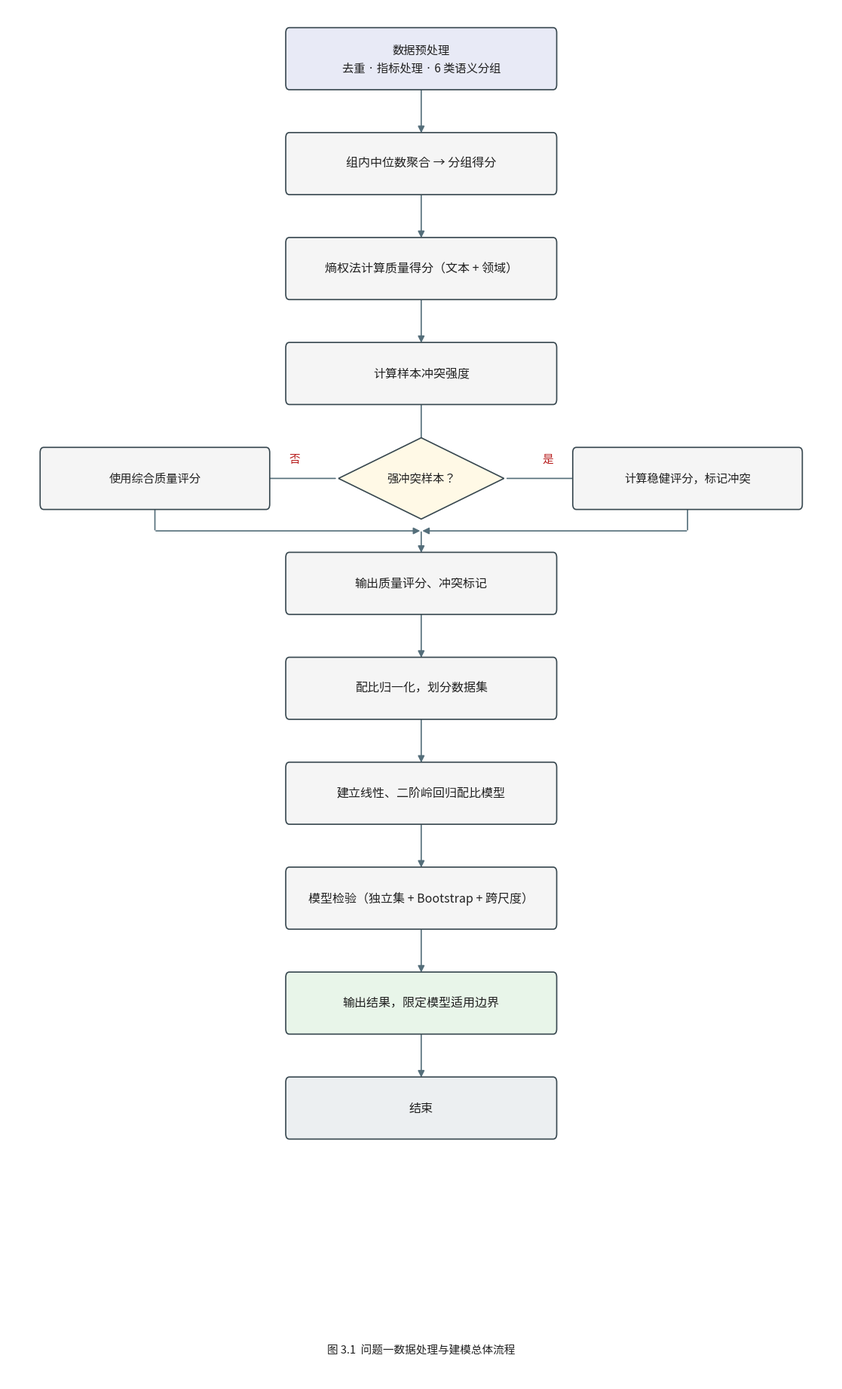

Recreate this plot in Python. (Note: this script raises an exception after producing the figure.)
#!/usr/bin/env python3
# -*- coding: utf-8 -*-
"""
问题一 思路流程图 v5 —— 2024 华为杯优秀论文图表规范
布局: 主轴居中竖排; 菱形判断→ 否(左) / 是(右) 两条分支, 再汇合
图题: 图下方, 五号 10.5pt, 宋体+TNR, 不加粗, 居中
"""
import matplotlib.pyplot as plt
from matplotlib.patches import FancyBboxPatch, FancyArrowPatch, Polygon
import matplotlib.font_manager as fm

FONT = '/usr/share/fonts/opentype/noto/NotoSansCJK-Regular.ttc'
prop = fm.FontProperties(fname=FONT)
plt.rcParams['font.family'] = prop.get_name()
plt.rcParams['axes.unicode_minus'] = False

C_IN, C_PROC, C_DEC, C_OUT, C_END = '#E8EAF6','#F5F5F5','#FFF9E6','#E8F5E9','#ECEFF1'
EDGE, ARROW, TXT, RED = '#37474F','#546E7A','#212121','#B71C1C'

BW, BH = 5.2, 0.80          # 主块宽/高
DW, DH = 3.2, 1.10          # 菱形
SW, SH = 4.4, 0.80          # 分支块
XS = 8.0                    # 主轴中心
LX = 2.85                   # 左分支中心
RX = 13.15                  # 右分支中心
GAP = 1.42
XMAX = 16.0

MAIN = [
    ('in',   '数据预处理\n去重 · 指标处理 · 6 类语义分组'),
    ('proc', '组内中位数聚合 → 分组得分'),
    ('proc', '熵权法计算质量得分（文本 + 领域）'),
    ('proc', '计算样本冲突强度'),
    ('dec',  '强冲突样本？'),
    ('proc', '输出质量评分、冲突标记'),
    ('proc', '配比归一化，划分数据集'),
    ('proc', '建立线性、二阶岭回归配比模型'),
    ('proc', '模型检验（独立集 + Bootstrap + 跨尺度）'),
    ('out',  '输出结果，限定模型适用边界'),
    ('end',  '结束'),
]
DI = 4

fig, ax = plt.subplots(figsize=(11.2, 18.6), dpi=220)
ax.set_xlim(0, XMAX); ax.set_ylim(0, 18.6); ax.axis('off')

def box(x, y, w, h, text, fc, fs=11.5):
    ax.add_patch(FancyBboxPatch((x-w/2, y-h/2), w, h,
        boxstyle="round,pad=0.02,rounding_size=0.07",
        edgecolor=EDGE, facecolor=fc, linewidth=1.2, zorder=3))
    ax.text(x, y, text, ha='center', va='center', fontsize=fs, color=TXT,
            fontproperties=prop, zorder=4, linespacing=1.55)

def diamond(x, y, w, h, text, fs=11):
    ax.add_patch(Polygon([(x,y+h/2),(x+w/2,y),(x,y-h/2),(x-w/2,y)],
        closed=True, edgecolor=EDGE, facecolor=C_DEC, linewidth=1.2, zorder=3))
    ax.text(x, y, text, ha='center', va='center', fontsize=fs, color=TXT,
            fontproperties=prop, zorder=4)

def arr(p1, p2, style='-|>'):
    ax.add_patch(FancyArrowPatch(p1, p2, arrowstyle=style, mutation_scale=13,
        color=ARROW, linewidth=1.2, zorder=2, shrinkA=1, shrinkB=1))

def poly(pts, label=None, lpos=None):
    """折线（多段直线），末端带箭头"""
    for i in range(len(pts)-1):
        last = (i == len(pts)-2)
        arr(pts[i], pts[i+1], '-|>' if last else '-')
    if label and lpos:
        ax.text(lpos[0], lpos[1], label, ha='center', va='center', fontsize=10.5,
                color=RED, fontproperties=prop, zorder=6,
                bbox=dict(boxstyle='round,pad=0.14', fc='white', ec='none'))

YTOP = 17.90
ys = [YTOP - i*GAP for i in range(len(MAIN))]

for i,(t,txt) in enumerate(MAIN):
    y = ys[i]
    if t=='dec': diamond(XS, y, DW, DH, txt)
    else:
        box(XS, y, BW, BH, txt, {'in':C_IN,'proc':C_PROC,'out':C_OUT,'end':C_END}[t],
            fs=(11.0 if '\n' in txt else 11.5))

# 主轴箭头（菱形出口另画）
for i in range(len(MAIN)-1):
    if i == DI: continue
    arr((XS, ys[i]-BH/2), (XS, ys[i+1]+BH/2))

yd = ys[DI]
# ── 左分支(否) : 菱形左尖 → 左走 → 下行 → 左块 → 再下行 → 回到主轴下一节点 ──
poly([(XS-DW/2-0.04, yd), (LX, yd), (LX, yd), (LX, yd)], None)   # 水平到左
box(LX, yd, SW, SH, '使用综合质量评分', C_PROC, fs=11)
#   左块下 → 需回主轴 (ys[DI+1])：先下到中线，再右折
midy = (yd - SH/2 + ys[DI+1] + BH/2) / 2   # 汇合中线：介于分支块下沿与下一节点上沿之间
poly([(LX, yd-SH/2), (LX, midy), (XS, midy)], None)

# ── 右分支(是) : 菱形右尖 → 右走 → 右块 → 下 → 汇合同一点 ──
poly([(XS+DW/2+0.04, yd), (RX, yd)], '是', (XS+DW/2+0.85, yd+0.26))
box(RX, yd, SW, SH, '计算稳健评分，标记冲突', C_PROC, fs=11)
poly([(RX, yd-SH/2), (RX, midy), (XS, midy)], None)

# 汇合点 → 主轴下一节点（统一补一段竖直箭头，确保不断头）
arr((XS, midy), (XS, ys[DI+1]+BH/2))

# "否" 标签
ax.text(XS-DW/2-0.85, yd+0.26, '否', ha='center', va='center', fontsize=10.5,
        color=RED, fontproperties=prop, zorder=6,
        bbox=dict(boxstyle='round,pad=0.14', fc='white', ec='none'))

# 图题
ax.text(XMAX/2, 0.42, '图 3.1  问题一数据处理与建模总体流程', ha='center', va='center',
        fontsize=10.5, color=TXT, fontproperties=prop)

plt.subplots_adjust(left=0.01, right=0.99, top=0.99, bottom=0.01)
out = '/root/.openclaw/workspace/flowchart_q1/流程图_问题一_v3_规范版'
plt.savefig(out+'.png', dpi=220, bbox_inches='tight', facecolor='white')
plt.savefig(out+'.pdf', bbox_inches='tight', facecolor='white')

print('OK ->', out)
print('主块 x:', XS-BW/2, XS+BW/2, '| 左块 x:', LX-SW/2, LX+SW/2, '| 右块 x:', RX-SW/2, RX+SW/2)
print('左间隙 %.2f  右间隙 %.2f' % ((XS-BW/2)-(LX+SW/2), (RX-SW/2)-(XS+BW/2)))
